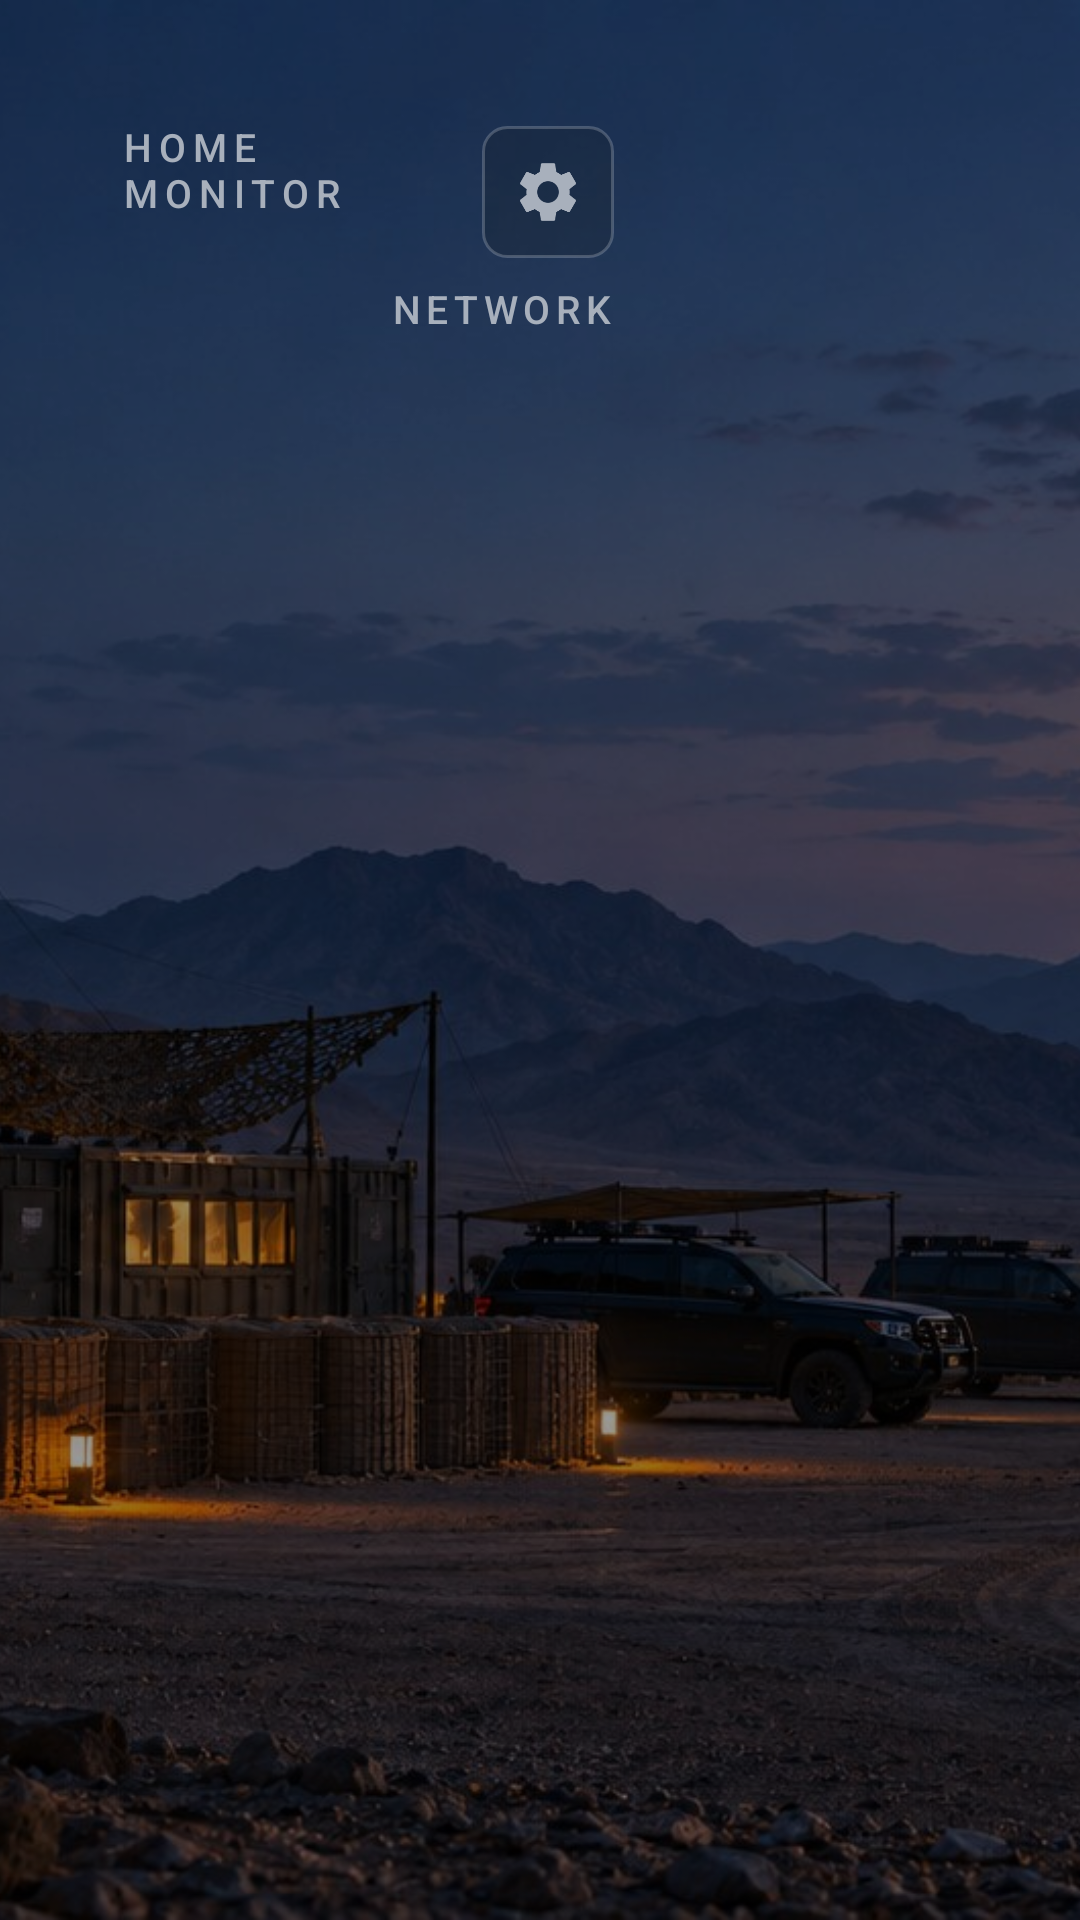

Here is an Android app screen rendered from its layout file. Give the layout XML and the strings, colors and styles it references.
<!-- AndroidManifest.xml: application theme Theme.HomeMonitor -->
<!-- res/layout/activity_dashboard.xml -->
<?xml version="1.0" encoding="utf-8"?>
<FrameLayout xmlns:android="http://schemas.android.com/apk/res/android"
    android:id="@+id/root"
    android:layout_width="match_parent"
    android:layout_height="match_parent"
    android:keepScreenOn="true">

    <ImageView
        android:id="@+id/backgroundImage"
        android:layout_width="match_parent"
        android:layout_height="match_parent"
        android:contentDescription="@null"
        android:scaleType="centerCrop"
        android:src="@drawable/bg_baghdad" />

    <View
        android:id="@+id/backgroundScrim"
        android:layout_width="match_parent"
        android:layout_height="match_parent"
        android:background="@color/hm_bg_scrim" />

    <LinearLayout
        android:id="@+id/dashboardContent"
        android:layout_width="match_parent"
        android:layout_height="match_parent"
        android:orientation="horizontal"
        android:padding="@dimen/hm_screen_padding"
        android:weightSum="100">

        
        <LinearLayout
            android:id="@+id/leftSlot"
            android:layout_width="0dp"
            android:layout_height="match_parent"
            android:layout_weight="66"
            android:animateLayoutChanges="false"
            android:orientation="vertical"
            android:paddingEnd="@dimen/hm_column_gap">

            <LinearLayout
                android:layout_width="match_parent"
                android:layout_height="wrap_content"
                android:gravity="top"
                android:orientation="horizontal">

                <LinearLayout
                    android:id="@+id/clockContainer"
                    android:layout_width="0dp"
                    android:layout_height="wrap_content"
                    android:layout_weight="1"
                    android:orientation="vertical">

                    <TextView
                        android:id="@+id/brandLabel"
                        android:layout_width="wrap_content"
                        android:layout_height="wrap_content"
                        android:fontFamily="sans-serif-medium"
                        android:letterSpacing="0.18"
                        android:text="@string/brand_label"
                        android:textAllCaps="true"
                        android:textColor="@color/hm_text_secondary"
                        android:textSize="@dimen/hm_brand_size" />

                    <TextView
                        android:id="@+id/clockText"
                        android:layout_width="wrap_content"
                        android:layout_height="wrap_content"
                        android:layout_marginTop="4dp"
                        android:fontFamily="sans-serif-light"
                        android:includeFontPadding="false"
                        android:textColor="@color/hm_text_primary"
                        android:textSize="@dimen/hm_clock_size" />

                    <TextView
                        android:id="@+id/dateText"
                        android:layout_width="wrap_content"
                        android:layout_height="wrap_content"
                        android:layout_marginTop="2dp"
                        android:fontFamily="sans-serif"
                        android:textColor="@color/hm_text_secondary"
                        android:textSize="@dimen/hm_date_size" />
                </LinearLayout>

                <LinearLayout
                    android:id="@+id/networkStrip"
                    android:layout_width="wrap_content"
                    android:layout_height="wrap_content"
                    android:gravity="end"
                    android:orientation="vertical"
                    android:paddingTop="2dp">

                    <ImageButton
                        android:id="@+id/appearanceEntry"
                        android:layout_width="44dp"
                        android:layout_height="44dp"
                        android:background="@drawable/bg_appearance_entry"
                        android:contentDescription="@string/appearance_open"
                        android:focusable="true"
                        android:padding="10dp"
                        android:scaleType="centerInside"
                        android:src="@drawable/ic_settings" />

                    <TextView
                        android:id="@+id/networkLabel"
                        android:layout_width="wrap_content"
                        android:layout_height="wrap_content"
                        android:layout_marginTop="8dp"
                        android:fontFamily="sans-serif-medium"
                        android:letterSpacing="0.14"
                        android:text="@string/network_label"
                        android:textAllCaps="true"
                        android:textColor="@color/hm_text_secondary"
                        android:textSize="@dimen/hm_brand_size" />

                    <TextView
                        android:id="@+id/networkStatus"
                        android:layout_width="wrap_content"
                        android:layout_height="wrap_content"
                        android:layout_marginTop="6dp"
                        android:fontFamily="sans-serif-light"
                        android:includeFontPadding="false"
                        android:textColor="@color/hm_text_primary"
                        android:textSize="28sp" />

                    <TextView
                        android:id="@+id/networkDetail"
                        android:layout_width="wrap_content"
                        android:layout_height="wrap_content"
                        android:layout_marginTop="2dp"
                        android:fontFamily="sans-serif"
                        android:gravity="end"
                        android:textColor="@color/hm_text_secondary"
                        android:textSize="15sp" />

                    <TextView
                        android:id="@+id/networkRouter"
                        android:layout_width="wrap_content"
                        android:layout_height="wrap_content"
                        android:layout_marginTop="2dp"
                        android:fontFamily="sans-serif"
                        android:gravity="end"
                        android:textColor="@color/hm_text_muted"
                        android:textSize="13sp" />
                </LinearLayout>
            </LinearLayout>

            
            <FrameLayout
                android:id="@+id/nowPlayingSlot"
                android:layout_width="match_parent"
                android:layout_height="0dp"
                android:layout_marginTop="16dp"
                android:layout_weight="0"
                android:visibility="gone" />

            <LinearLayout
                android:id="@+id/homeBody"
                android:layout_width="match_parent"
                android:layout_height="0dp"
                android:layout_marginTop="20dp"
                android:layout_weight="1"
                android:clipChildren="false"
                android:orientation="horizontal"
                android:weightSum="100">

                
                <LinearLayout
                    android:id="@+id/railColumn"
                    android:layout_width="0dp"
                    android:layout_height="match_parent"
                    android:layout_weight="30"
                    android:clipChildren="false"
                    android:orientation="vertical"
                    android:visibility="gone" />

                <LinearLayout
                    android:id="@+id/homeGrid"
                    android:layout_width="0dp"
                    android:layout_height="match_parent"
                    android:layout_weight="70"
                    android:clipChildren="false"
                    android:clipToPadding="false"
                    android:orientation="vertical">

                    <LinearLayout
                        android:id="@+id/midHomeRow"
                        android:layout_width="match_parent"
                        android:layout_height="0dp"
                        android:layout_weight="1"
                        android:clipChildren="false"
                        android:orientation="horizontal"
                        android:weightSum="2">

                        <FrameLayout
                            android:id="@+id/calendarSlot"
                            android:layout_width="0dp"
                            android:layout_height="match_parent"
                            android:layout_marginEnd="@dimen/hm_widget_gap"
                            android:layout_weight="1"
                            android:clipChildren="false" />

                        <FrameLayout
                            android:id="@+id/todoSlot"
                            android:layout_width="0dp"
                            android:layout_height="match_parent"
                            android:layout_marginStart="@dimen/hm_widget_gap"
                            android:layout_weight="1"
                            android:clipChildren="false" />
                    </LinearLayout>

                    <LinearLayout
                        android:id="@+id/bottomHomeRow"
                        android:layout_width="match_parent"
                        android:layout_height="@dimen/hm_home_widget_height"
                        android:layout_marginTop="@dimen/hm_row_gap"
                        android:clipChildren="false"
                        android:orientation="horizontal"
                        android:weightSum="2">

                        <FrameLayout
                            android:id="@+id/servicesSlot"
                            android:layout_width="0dp"
                            android:layout_height="match_parent"
                            android:layout_marginEnd="@dimen/hm_widget_gap"
                            android:layout_weight="1"
                            android:clipChildren="false" />

                        <FrameLayout
                            android:id="@+id/weatherSlot"
                            android:layout_width="0dp"
                            android:layout_height="match_parent"
                            android:layout_marginStart="@dimen/hm_widget_gap"
                            android:layout_weight="1"
                            android:clipChildren="false" />
                    </LinearLayout>
                </LinearLayout>
            </LinearLayout>

            <include
                android:id="@+id/adminHintBanner"
                layout="@layout/view_admin_hint"
                android:layout_width="match_parent"
                android:layout_height="wrap_content"
                android:layout_marginTop="10dp"
                android:visibility="gone" />
        </LinearLayout>

        
        <LinearLayout
            android:id="@+id/rightRail"
            android:layout_width="0dp"
            android:layout_height="match_parent"
            android:layout_weight="0"
            android:clipChildren="false"
            android:orientation="vertical"
            android:visibility="gone" />

        
        <FrameLayout
            android:id="@+id/rightSlot"
            android:layout_width="0dp"
            android:layout_height="match_parent"
            android:layout_weight="34"
            android:focusable="false" />
    </LinearLayout>

    <include layout="@layout/view_media_session_diag" />
</FrameLayout>
<!-- res/layout/view_admin_hint.xml (included above) -->
<?xml version="1.0" encoding="utf-8"?>
<LinearLayout xmlns:android="http://schemas.android.com/apk/res/android"
    android:layout_width="match_parent"
    android:layout_height="wrap_content"
    android:background="@drawable/bg_glass_panel"
    android:orientation="vertical"
    android:padding="14dp">

    <TextView
        android:layout_width="match_parent"
        android:layout_height="wrap_content"
        android:fontFamily="sans-serif-medium"
        android:text="@string/admin_hint_title"
        android:textColor="@color/hm_text_primary"
        android:textSize="13sp" />

    <TextView
        android:id="@+id/adminHintUrl"
        android:layout_width="match_parent"
        android:layout_height="wrap_content"
        android:layout_marginTop="4dp"
        android:textColor="@color/hm_accent_cyan"
        android:textSize="13sp" />

    <TextView
        android:id="@+id/adminHintToken"
        android:layout_width="match_parent"
        android:layout_height="wrap_content"
        android:layout_marginTop="4dp"
        android:fontFamily="monospace"
        android:textColor="@color/hm_text_secondary"
        android:textSize="11sp" />

    <TextView
        android:id="@+id/adminHintDismiss"
        android:layout_width="wrap_content"
        android:layout_height="wrap_content"
        android:layout_marginTop="8dp"
        android:background="@drawable/bg_task_card"
        android:focusable="true"
        android:paddingHorizontal="12dp"
        android:paddingVertical="6dp"
        android:text="@string/admin_hint_dismiss"
        android:textColor="@color/hm_text_primary"
        android:textSize="12sp" />
</LinearLayout>
<!-- res/layout/view_media_session_diag.xml (included above) -->
<?xml version="1.0" encoding="utf-8"?>
<LinearLayout xmlns:android="http://schemas.android.com/apk/res/android"
    android:id="@+id/mediaSessionDiagPanel"
    android:layout_width="match_parent"
    android:layout_height="wrap_content"
    android:layout_gravity="bottom"
    android:background="#CC0B1220"
    android:orientation="vertical"
    android:padding="16dp"
    android:visibility="gone">

    <TextView
        android:layout_width="match_parent"
        android:layout_height="wrap_content"
        android:fontFamily="sans-serif-medium"
        android:text="@string/media_diag_title"
        android:textAllCaps="true"
        android:textColor="#9DB0C7"
        android:textSize="12sp" />

    <TextView
        android:id="@+id/mediaSessionDiagText"
        android:layout_width="match_parent"
        android:layout_height="wrap_content"
        android:layout_marginTop="6dp"
        android:fontFamily="monospace"
        android:lineSpacingExtra="2dp"
        android:textColor="#E8EEF7"
        android:textSize="13sp" />

    <TextView
        android:id="@+id/mediaSessionDiagHint"
        android:layout_width="match_parent"
        android:layout_height="wrap_content"
        android:layout_marginTop="8dp"
        android:fontFamily="sans-serif"
        android:textColor="#8FA3B8"
        android:textSize="12sp" />
</LinearLayout>
<!-- resources referenced by this layout -->
<resources>
  <color name="hm_accent_cyan">#4FC3F7</color>
  <color name="hm_bg_scrim">#66000000</color>
  <color name="hm_text_muted">#6B7380</color>
  <color name="hm_text_primary">#F2F4F7</color>
  <color name="hm_text_secondary">#A8B0BC</color>
  <dimen name="hm_brand_size">13sp</dimen>
  <dimen name="hm_clock_size">68sp</dimen>
  <dimen name="hm_column_gap">20dp</dimen>
  <dimen name="hm_date_size">20sp</dimen>
  <dimen name="hm_home_widget_height">200dp</dimen>
  <dimen name="hm_row_gap">16dp</dimen>
  <dimen name="hm_screen_padding">40dp</dimen>
  <dimen name="hm_widget_gap">10dp</dimen>
  <!-- drawable bg_appearance_entry (drawable) -->
  <?xml version="1.0" encoding="utf-8"?>
  <selector xmlns:android="http://schemas.android.com/apk/res/android">
      <item android:state_focused="true">
          <shape android:shape="rectangle">
              <solid android:color="@color/hm_accent_cyan_dim" />
              <stroke
                  android:width="2dp"
                  android:color="@color/hm_focus_ring" />
              <corners android:radius="8dp" />
          </shape>
      </item>
      <item>
          <shape android:shape="rectangle">
              <solid android:color="#33101418" />
              <stroke
                  android:width="1dp"
                  android:color="@color/hm_panel_border" />
              <corners android:radius="8dp" />
          </shape>
      </item>
  </selector>
  <!-- drawable bg_glass_panel (drawable) -->
  <?xml version="1.0" encoding="utf-8"?>
  <shape xmlns:android="http://schemas.android.com/apk/res/android"
      android:shape="rectangle">
      <solid android:color="@color/hm_panel_bg" />
      <stroke
          android:width="1dp"
          android:color="@color/hm_panel_border" />
      <corners android:radius="@dimen/hm_panel_corner" />
  </shape>
  <string name="admin_hint_dismiss">Got it</string>
  <string name="admin_hint_title">Web admin (while this screen is open)</string>
  <string name="appearance_open">Settings</string>
  <string name="brand_label">HOME MONITOR</string>
  <string name="media_diag_title">MediaSession diagnostic</string>
  <string name="network_label">Network</string>
  <style name="Theme.HomeMonitor" parent="Theme.AppCompat.NoActionBar">
          <item name="android:windowFullscreen">true</item>
          <item name="android:windowNoTitle">true</item>
          <item name="android:windowBackground">@android:color/black</item>
          <item name="colorPrimary">@color/hm_accent_cyan</item>
          <item name="colorAccent">@color/hm_accent_cyan</item>
          <item name="android:statusBarColor">@android:color/transparent</item>
          <item name="android:navigationBarColor">@android:color/transparent</item>
          <item name="android:windowLayoutInDisplayCutoutMode">shortEdges</item>
      </style>
  <color name="hm_accent_cyan_dim">#334FC3F7</color>
  <color name="hm_focus_ring">#80FFFFFF</color>
  <color name="hm_panel_border">#33FFFFFF</color>
  <color name="hm_panel_bg">#CC141820</color>
  <dimen name="hm_panel_corner">18dp</dimen>
  <color name="hm_card_bg_focus">#B01A222C</color>
  <dimen name="hm_focus_stroke">3dp</dimen>
  <dimen name="hm_card_corner">12dp</dimen>
  <color name="hm_card_bg">#99101418</color>
</resources>
